pico-8 play session: hold → + tap 🅾, after a click and taps of 🅾, ❎, 🅾+❎, 🅾 in the second before t = 0

[t = 1 s] hold → ~1s, tap 🅾 ~2×
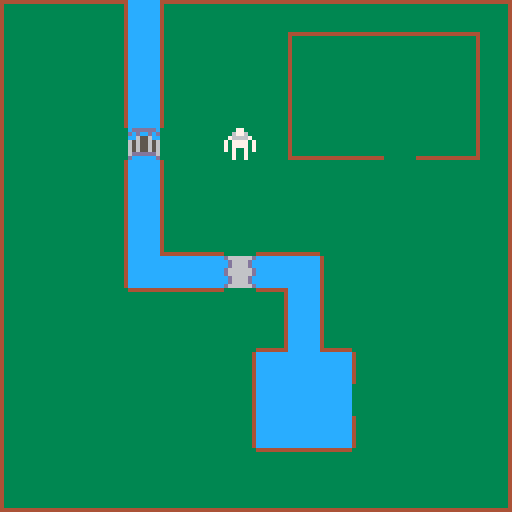
[t = 2 s] hold → ~2s, tap 🅾 ~4×
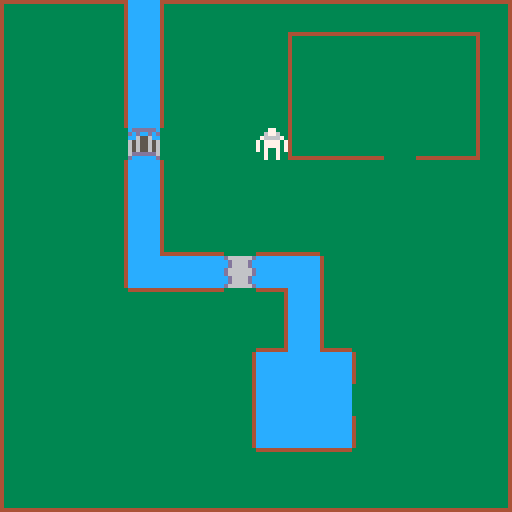

pico-8 cartridge
version 43
__lua__
--tilemap move flags
--by archaicjohn

--[[
	flag values for blocked 
	exits per tile:
	l = 1
	r = 2
	u = 3
	d = 4
	ul = 5
	ur = 6
	dl = 7
	dr = 8
	lr = 9
	ud = 10
]]

px,py=16,32

function _update()
	dx,dy=0,0
	
	if btnp(⬅️) then
		dx-=8
	elseif btnp(➡️) then
		dx+=8
	elseif btnp(⬆️) then
		dy-=8
	elseif btnp(⬇️) then
		dy+=8
	end
	
	if not checktileflags(px,py,dx,dy) then
		px+=dx
		py+=dy
	end
end

function _draw()
	cls()
	map()
	spr(1,px,py)
end

function checktileflags(tx,ty,mx,my)
	block=false
	cur_tile=mget(tx/8,ty/8)
	next_tile=mget((px+mx)/8,(py+my)/8)

	--moving left
	if mx<0 then
		if fget(cur_tile)==1 or 
					fget(cur_tile)==5 or
					fget(cur_tile)==7 or
					fget(cur_tile)==9 or
					fget(next_tile)==2 or
					fget(next_tile)==6 or
					fget(next_tile)==8	or
					fget(next_tile)==9	then
			block=true
		end
		--moving right
	elseif mx>0 then
		if fget(cur_tile)==2 or 
					fget(cur_tile)==6 or
					fget(cur_tile)==8 or
					fget(cur_tile)==9 or
					fget(next_tile)==1 or
					fget(next_tile)==5 or
					fget(next_tile)==7 or
					fget(next_tile)==9 then
			block=true
		end
	end
	
	--moving up
	if my<0 then
		if fget(cur_tile)==3 or 
					fget(cur_tile)==5 or
					fget(cur_tile)==6 or
					fget(cur_tile)==10 or
					fget(next_tile)==4 or
					fget(next_tile)==7 or
					fget(next_tile)==8	then
			block=true
		end
	--moving down
	elseif my>0 then
		if fget(cur_tile)==4 or 
					fget(cur_tile)==7 or
					fget(cur_tile)==8 or
					fget(cur_tile)==10 or
					fget(next_tile)==3 or
					fget(next_tile)==5 or
					fget(next_tile)==6	then
			block=true
		end
	end
	
	return block
end
__gfx__
00000000000770004444444444444444444444440000000000000000000000000000000000000000000000000000000000000000000000000000000000000000
00000000006776004333333333333333333333340000000000000000000000000000000000000000000000000000000000000000000000000000000000000000
00700700076666704333333333333333333333340000000000000000000000000000000000000000000000000000000000000000000000000000000000000000
00077000707777074333333333333333333333340000000000000000000000000000000000000000000000000000000000000000000000000000000000000000
00077000707777074333333333333333333333340000000000000000000000000000000000000000000000000000000000000000000000000000000000000000
00700700707007074333333333333333333333340000000000000000000000000000000000000000000000000000000000000000000000000000000000000000
00000000007007004333333333333333333333340000000000000000000000000000000000000000000000000000000000000000000000000000000000000000
00000000007007004333333333333333333333340000000000000000000000000000000000000000000000000000000000000000000000000000000000000000
d666666dcddddddc4333333333333333333333340000000000000000000000000000000000000000000000000000000000000000000000000000000000000000
cd6666dcdcdccdcd4333333333333333333333340000000000000000000000000000000000000000000000000000000000000000000000000000000000000000
cd6666dccc6556cc4333333333333333333333340000000000000000000000000000000000000000000000000000000000000000000000000000000000000000
d666666d656556564333333333333333333333340000000000000000000000000000000000000000000000000000000000000000000000000000000000000000
d666666d656556564333333333333333333333340000000000000000000000000000000000000000000000000000000000000000000000000000000000000000
cd6666dc656556564333333333333333333333340000000000000000000000000000000000000000000000000000000000000000000000000000000000000000
cd6666dc6dddddd64333333333333333333333340000000000000000000000000000000000000000000000000000000000000000000000000000000000000000
d666666ddccccccd4333333333333333333333340000000000000000000000000000000000000000000000000000000000000000000000000000000000000000
00000000cccccccc4333333333333333333333340000000000000000000000000000000000000000000000000000000000000000000000000000000000000000
00000000cccccccc4333333333333333333333340000000000000000000000000000000000000000000000000000000000000000000000000000000000000000
00000000cccccccc4333333333333333333333340000000000000000000000000000000000000000000000000000000000000000000000000000000000000000
00000000cccccccc4333333333333333333333340000000000000000000000000000000000000000000000000000000000000000000000000000000000000000
00000000cccccccc4333333333333333333333340000000000000000000000000000000000000000000000000000000000000000000000000000000000000000
00000000cccccccc4333333333333333333333340000000000000000000000000000000000000000000000000000000000000000000000000000000000000000
00000000cccccccc4333333333333333333333340000000000000000000000000000000000000000000000000000000000000000000000000000000000000000
00000000cccccccc4444444444444444444444440000000000000000000000000000000000000000000000000000000000000000000000000000000000000000
__gff__
00000503060000000000000000000000090a0100020000000000000000000000000007040800000000000000000000000000000000000000000000000000000000000000000000000000000000000000000000000000000000000000000000000000000000000000000000000000000000000000000000000000000000000000
0000000000000000000000000000000000000000000000000000000000000000000000000000000000000000000000000000000000000000000000000000000000000000000000000000000000000000000000000000000000000000000000000000000000000000000000000000000000000000000000000000000000000000
__map__
0203030421020303030303030303030400000000000000000000000000000000000000000000000000000000000000000000000000000000000000000000000000000000000000000000000000000000000000000000000000000000000000000000000000000000000000000000000000000000000000000000000000000000
1213131421121313130203030303041400000000000000000000000000000000000000000000000000000000000000000000000000000000000000000000000000000000000000000000000000000000000000000000000000000000000000000000000000000000000000000000000000000000000000000000000000000000
1213131421121313131213131313141400000000000000000000000000000000000000000000000000000000000000000000000000000000000000000000000000000000000000000000000000000000000000000000000000000000000000000000000000000000000000000000000000000000000000000000000000000000
1213131421121313131213131313141400000000000000000000000000000000000000000000000000000000000000000000000000000000000000000000000000000000000000000000000000000000000000000000000000000000000000000000000000000000000000000000000000000000000000000000000000000000
1213131311131313132223231323241400000000000000000000000000000000000000000000000000000000000000000000000000000000000000000000000000000000000000000000000000000000000000000000000000000000000000000000000000000000000000000000000000000000000000000000000000000000
1213131421121313131313131313131400000000000000000000000000000000000000000000000000000000000000000000000000000000000000000000000000000000000000000000000000000000000000000000000000000000000000000000000000000000000000000000000000000000000000000000000000000000
1213131421121313131313131313131400000000000000000000000000000000000000000000000000000000000000000000000000000000000000000000000000000000000000000000000000000000000000000000000000000000000000000000000000000000000000000000000000000000000000000000000000000000
1213131421222313232313131313131400000000000000000000000000000000000000000000000000000000000000000000000000000000000000000000000000000000000000000000000000000000000000000000000000000000000000000000000000000000000000000000000000000000000000000000000000000000
1213131421212110212112131313131400000000000000000000000000000000000000000000000000000000000000000000000000000000000000000000000000000000000000000000000000000000000000000000000000000000000000000000000000000000000000000000000000000000000000000000000000000000
1213131303030313042112131313131400000000000000000000000000000000000000000000000000000000000000000000000000000000000000000000000000000000000000000000000000000000000000000000000000000000000000000000000000000000000000000000000000000000000000000000000000000000
1213131313131313242122131313131400000000000000000000000000000000000000000000000000000000000000000000000000000000000000000000000000000000000000000000000000000000000000000000000000000000000000000000000000000000000000000000000000000000000000000000000000000000
1213131313131314212121121313131400000000000000000000000000000000000000000000000000000000000000000000000000000000000000000000000000000000000000000000000000000000000000000000000000000000000000000000000000000000000000000000000000000000000000000000000000000000
1213131313131314212121131313131400000000000000000000000000000000000000000000000000000000000000000000000000000000000000000000000000000000000000000000000000000000000000000000000000000000000000000000000000000000000000000000000000000000000000000000000000000000
1213131313131314212121121313131400000000000000000000000000000000000000000000000000000000000000000000000000000000000000000000000000000000000000000000000000000000000000000000000000000000000000000000000000000000000000000000000000000000000000000000000000000000
1213131313131313030303131313131400000000000000000000000000000000000000000000000000000000000000000000000000000000000000000000000000000000000000000000000000000000000000000000000000000000000000000000000000000000000000000000000000000000000000000000000000000000
2223232323232323232323232323232400000000000000000000000000000000000000000000000000000000000000000000000000000000000000000000000000000000000000000000000000000000000000000000000000000000000000000000000000000000000000000000000000000000000000000000000000000000
